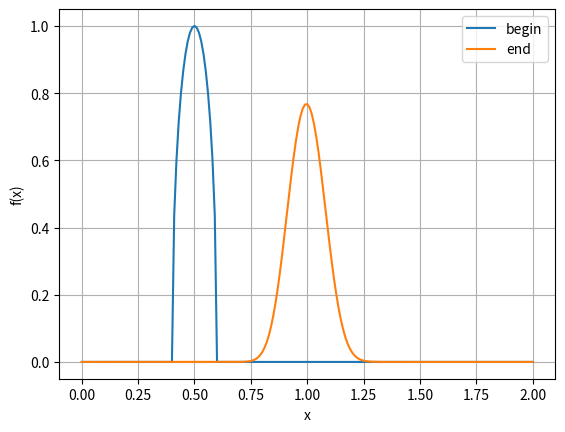
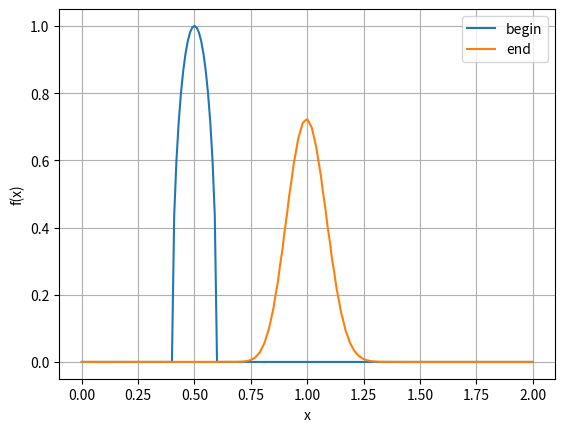
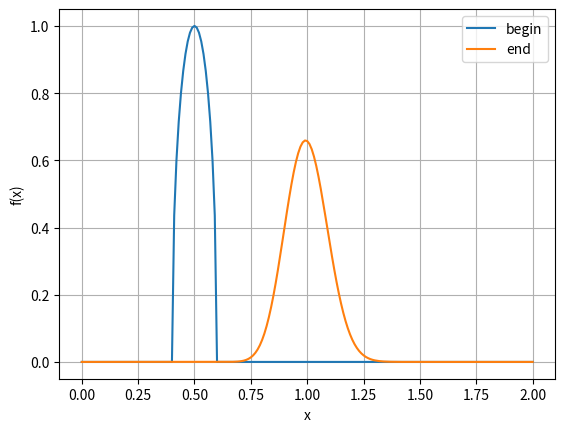
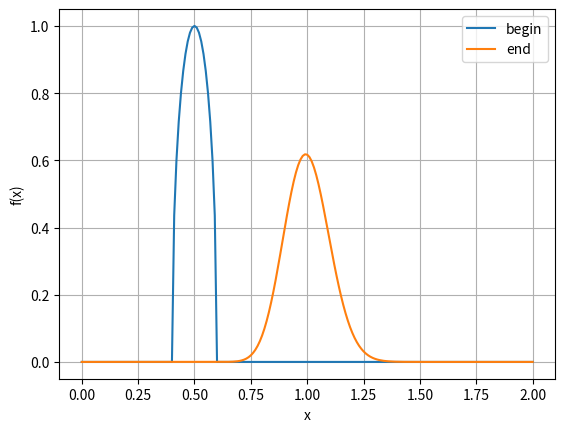
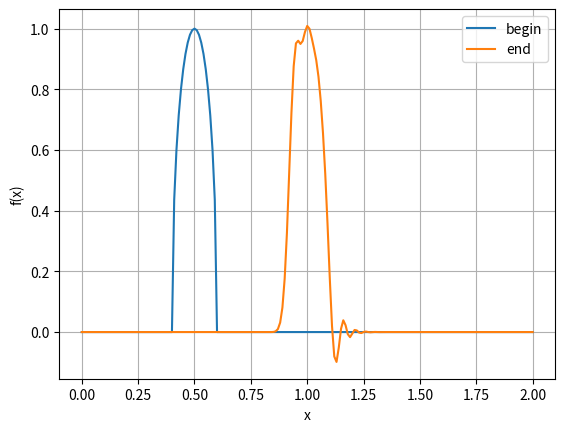
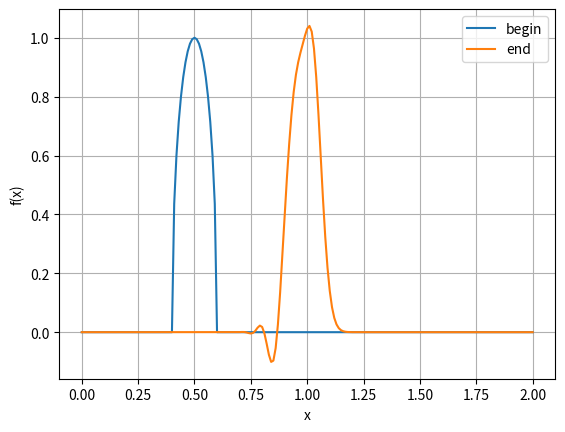
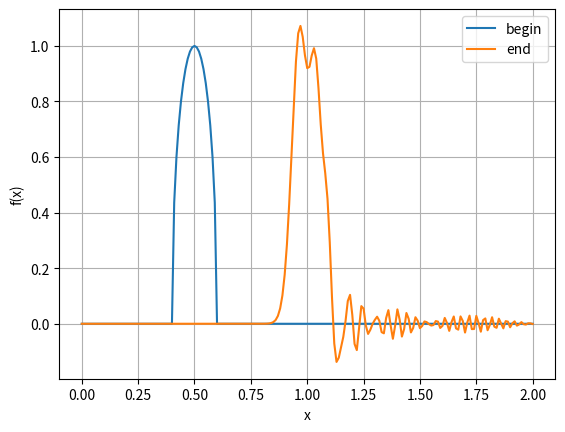
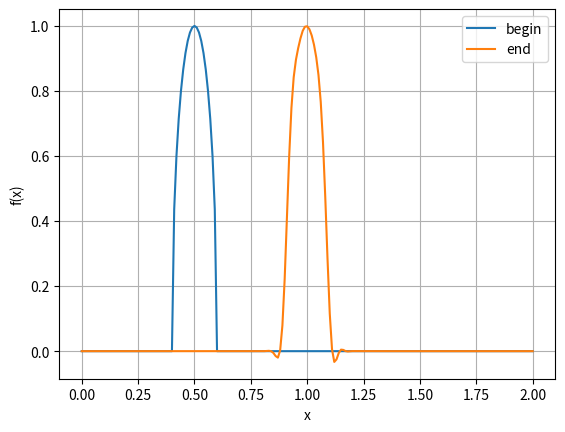
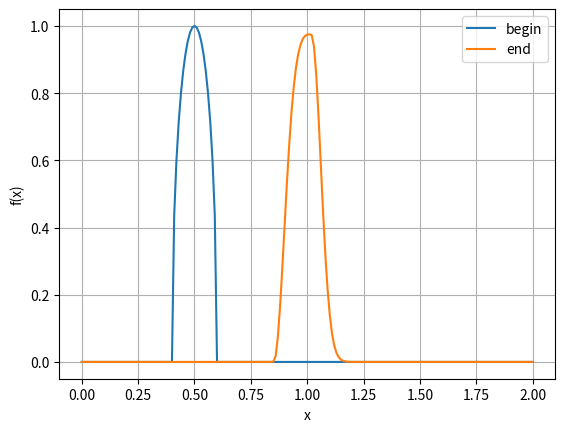
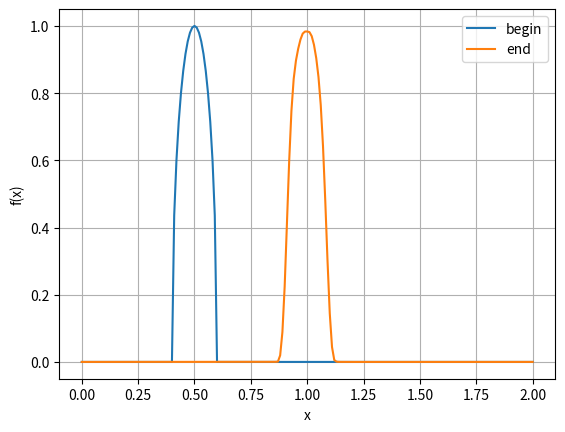
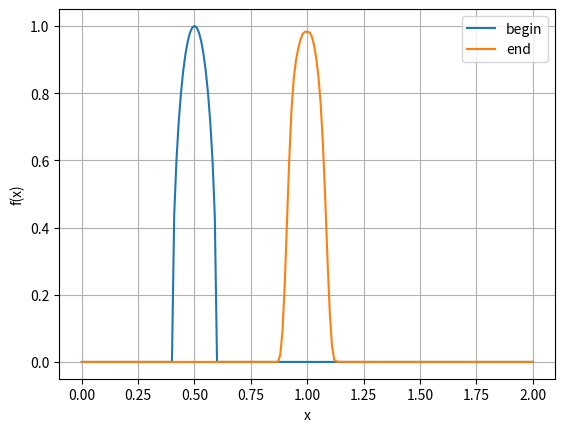
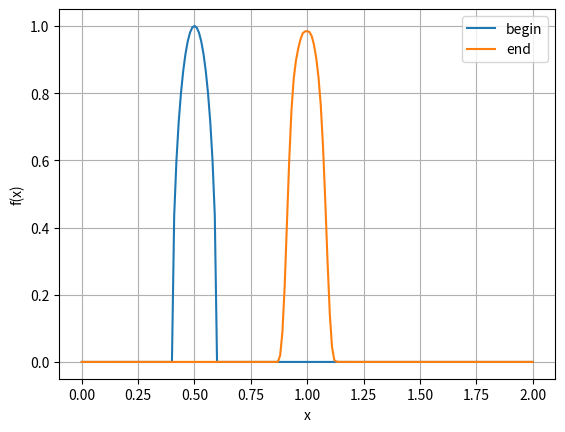

Write Python code to recreate these figures, in order.
from math import sqrt
from os import makedirs, path
import numpy as np
import matplotlib.pyplot as plt


class Sceme:
    def __init__(self, name, alpha_1_m1, alpha_0_m1, alpha_0_0, alpha_m1_0):
        self.name = name
        self.alpha_1_m1 = alpha_1_m1
        self.alpha_0_m1 = alpha_0_m1
        self.alpha_0_0 = alpha_0_0
        self.alpha_m1_0 = alpha_m1_0

    def return_weights(self):
        return (self.alpha_1_m1, self.alpha_0_m1, self.alpha_0_0, self.alpha_m1_0)

    def get_name(self):
        return self.name


# Начальные условия
def phi(x):
    if x < 0.4 or x > 0.6:
        return 0
    return sqrt(1-100*(x-0.5)*(x-0.5))


def plot_graph(data_to_graph, graph_name):
    N = list()
    X = list()
    Y = list()

    for i in range(data_to_graph.shape[1]):
        X.append(data_to_graph[0][i])
        Y.append(data_to_graph[1][i])
        N.append("begin")

    for i in range(data_to_graph.shape[1]):
        X.append(data_to_graph[0][i])
        Y.append(data_to_graph[2][i])
        N.append("end")

    fig, ax = plt.subplots()

    for n in set(N):
        x1 = [i for i, j in zip(X, N) if j == n]
        y1 = [i for i, j in zip(Y, N) if j == n]
        ax.plot(x1, y1, label=n)

    plt.xlabel('x')
    plt.ylabel('f(x)')

    plt.grid(visible=True)
    plt.legend()
    plt.savefig("graphs/"+graph_name+".png", dpi=300)
    # plt.show()


def calculate_scheme(scheme, N, h, tau, time_steps):

    u = np.zeros((3, N), dtype=np.double)
    for i in range(N):
        # задаём начальные условия, предполагая, что -1 и 0 слой одинаковые
        u[0][i] = phi(h*i)
        u[1][i] = u[0][i]
    weight = scheme.return_weights()
    for n in range(1, time_steps):
        for m in range(1, N):
            u[2][m] = weight[0]*u[2][m-1] + weight[1] * \
                u[1][m-1] + weight[2]*u[1][m] + weight[3]*u[0][m]

        u[[0, 1]] = u[[1, 0]]
        u[[1, 2]] = u[[2, 1]]
        u[2] = np.zeros(N)

    # np.savetxt(scheme.name()+".csv", u, delimiter=",")

    data_to_graph = np.zeros((3, N), dtype=np.double)
    print(scheme.get_name(), weight)
    for i in range(N):
        data_to_graph[0][i] = i*h
        data_to_graph[1][i] = phi(h*i)
        data_to_graph[2][i] = u[1][i]

    np.savetxt("graphs_data/"+scheme.get_name()+"(graph).csv",
               data_to_graph, delimiter=",")

    plot_graph(data_to_graph, scheme.get_name())

    # print(u)


def calculate_hybrid_scheme(schemes, N, h, tau, time_steps):

    u = np.zeros((3, N), dtype=np.double)
    for i in range(N):
        # задаём начальные условия, предполагая, что -1 и 0 слой одинаковые
        u[0][i] = phi(h*i)
        u[1][i] = u[0][i]

    for n in range(1, time_steps):
        for m in range(1, N):
            for scheme in schemes:
                weight = scheme.return_weights()
                u[2][m] = weight[0]*u[2][m-1] + weight[1] * \
                    u[1][m-1] + weight[2]*u[1][m] + weight[3]*u[0][m]
                delta = u[1][m-1] - u[1][m]
                if (delta < 0 and u[1][m-1] < u[2][m] < u[1][m]) or (delta > 0 and u[1][m-1] > u[2][m] > u[1][m]):
                    break

        u[[0, 1]] = u[[1, 0]]
        u[[1, 2]] = u[[2, 1]]
        u[2] = np.zeros(N)

    # np.savetxt(scheme.name()+".csv", u, delimiter=",")

    data_to_graph = np.zeros((3, N), dtype=np.double)

    print("--------------Hybrid scheme----------------")
    for scheme in schemes:
        print(scheme.get_name(), weight)
    print("-------------------------------------------")

    for i in range(N):
        data_to_graph[0][i] = i*h
        data_to_graph[1][i] = phi(h*i)
        data_to_graph[2][i] = u[1][i]

    name = str()
    for scheme in schemes:
        name += scheme.get_name()

    np.savetxt("graphs_data/"+name+"(graph).csv",
               data_to_graph, delimiter=",")

    plot_graph(data_to_graph, name)


def main():
    sigma = 0.25
    N = 201
    X = 2
    h = X/(N-1)
    lam = 1
    tau = sigma*h/lam
    time_steps = 200
    print("distance = ", tau*time_steps)

    newpath = "graphs"
    if not path.exists(newpath):
        makedirs(newpath)

    newpath = "graphs_data"
    if not path.exists(newpath):
        makedirs(newpath)

    alpha_0_m1 = 0.25
    alpha_0_0 = 0.75
    alpha_m1_0 = 1/(1+2*sigma) - alpha_0_m1*sigma / \
        (1+2*sigma) - alpha_0_0*(1+sigma)/(1+2*sigma)
    alpha_1_m1 = (2*sigma)/(1+2*sigma) - alpha_0_m1*(1+sigma) / \
        (1+2*sigma) - alpha_0_0*(sigma)/(1+2*sigma)
    first_ord_right_up = Sceme("First_order_approximation_right_up",
                               alpha_0_m1=alpha_0_m1, alpha_0_0=alpha_0_0,
                               alpha_1_m1=alpha_1_m1, alpha_m1_0=alpha_m1_0)

    calculate_scheme(first_ord_right_up, N, h, tau, time_steps)

    alpha_0_m1 = 0.4
    alpha_0_0 = 0
    alpha_m1_0 = 1/(1+2*sigma) - alpha_0_m1*sigma / \
        (1+2*sigma) - alpha_0_0*(1+sigma)/(1+2*sigma)
    alpha_1_m1 = (2*sigma)/(1+2*sigma) - alpha_0_m1*(1+sigma) / \
        (1+2*sigma) - alpha_0_0*(sigma)/(1+2*sigma)
    first_ord_right_down = Sceme("First_order_approximation_right_down",
                                 alpha_0_m1=alpha_0_m1, alpha_0_0=alpha_0_0,
                                 alpha_1_m1=alpha_1_m1, alpha_m1_0=alpha_m1_0)

    calculate_scheme(first_ord_right_down, N, h, tau, time_steps)

    alpha_0_m1 = 0
    alpha_0_0 = 0.8
    alpha_m1_0 = 1/(1+2*sigma) - alpha_0_m1*sigma / \
        (1+2*sigma) - alpha_0_0*(1+sigma)/(1+2*sigma)
    alpha_1_m1 = (2*sigma)/(1+2*sigma) - alpha_0_m1*(1+sigma) / \
        (1+2*sigma) - alpha_0_0*(sigma)/(1+2*sigma)
    first_ord_left_up = Sceme("First_order_approximation_left_up",
                              alpha_0_m1=alpha_0_m1, alpha_0_0=alpha_0_0,
                              alpha_1_m1=alpha_1_m1, alpha_m1_0=alpha_m1_0)

    calculate_scheme(first_ord_left_up, N, h, tau, time_steps)

    alpha_0_m1 = 0
    alpha_0_0 = 0
    alpha_m1_0 = 1/(1+2*sigma) - alpha_0_m1*sigma / \
        (1+2*sigma) - alpha_0_0*(1+sigma)/(1+2*sigma)
    alpha_1_m1 = (2*sigma)/(1+2*sigma) - alpha_0_m1*(1+sigma) / \
        (1+2*sigma) - alpha_0_0*(sigma)/(1+2*sigma)
    first_ord_left_down = Sceme("First_order_approximation_left_down",
                                alpha_0_m1=alpha_0_m1, alpha_0_0=alpha_0_0,
                                alpha_1_m1=alpha_1_m1, alpha_m1_0=alpha_m1_0)

    calculate_scheme(first_ord_left_down, N, h, tau, time_steps)

    # ----------2 порядок по фридрихсу------------------------------------
    alpha_0_0 = 1.05
    alpha_0_m1 = alpha_0_0*(-sigma-1)/(sigma+1) + 2/(sigma+1)
    alpha_m1_0 = alpha_0_0*(-sigma-1)/((sigma+1)*(2*sigma+1)) + \
        (-sigma+1)/((sigma+1)*(2*sigma+1))
    alpha_1_m1 = 1/(2*sigma + 1)*alpha_0_0 + (2*sigma - 2)/(2*sigma+1)
    second_ord_friedr_closest = Sceme("Second_order_approximation_friedr_closest",
                                      alpha_0_m1=alpha_0_m1, alpha_0_0=alpha_0_0,
                                      alpha_1_m1=alpha_1_m1, alpha_m1_0=alpha_m1_0)

    calculate_scheme(second_ord_friedr_closest, N, h, tau, time_steps)

    # ----------2 порядок ещё 2 схемы------------------------------------
    alpha_0_0 = 1.5
    alpha_0_m1 = alpha_0_0*(-sigma-1)/(sigma+1) + 2/(sigma+1)
    alpha_m1_0 = alpha_0_0*(-sigma-1)/((sigma+1)*(2*sigma+1)) + \
        (-sigma+1)/((sigma+1)*(2*sigma+1))
    alpha_1_m1 = 1/(2*sigma + 1)*alpha_0_0 + (2*sigma - 2)/(2*sigma+1)
    second_ord_1 = Sceme("Second_order_approximation_1",
                         alpha_0_m1=alpha_0_m1, alpha_0_0=alpha_0_0,
                         alpha_1_m1=alpha_1_m1, alpha_m1_0=alpha_m1_0)

    calculate_scheme(second_ord_1, N, h, tau, time_steps)

    alpha_0_0 = 0.6
    alpha_0_m1 = alpha_0_0*(-sigma-1)/(sigma+1) + 2/(sigma+1)
    alpha_m1_0 = alpha_0_0*(-sigma-1)/((sigma+1)*(2*sigma+1)) + \
        (-sigma+1)/((sigma+1)*(2*sigma+1))
    alpha_1_m1 = 1/(2*sigma + 1)*alpha_0_0 + (2*sigma - 2)/(2*sigma+1)
    second_ord_2 = Sceme("Second_order_approximation_2",
                         alpha_0_m1=alpha_0_m1, alpha_0_0=alpha_0_0,
                         alpha_1_m1=alpha_1_m1, alpha_m1_0=alpha_m1_0)

    calculate_scheme(second_ord_2, N, h, tau, time_steps)

    # ----------3 порядок ------------------------------------------------
    alpha_0_m1 = (2*sigma)/(sigma + 1)
    alpha_0_0 = -2*(sigma-1)/(sigma+1)
    alpha_m1_0 = (sigma-1)/(2*sigma*sigma + 3*sigma + 1)
    alpha_1_m1 = (2*sigma*(sigma-1))/((sigma+1)*(2*sigma+1))
    third_ord = Sceme("Third_order_approximation",
                      alpha_0_m1=alpha_0_m1, alpha_0_0=alpha_0_0,
                      alpha_1_m1=alpha_1_m1, alpha_m1_0=alpha_m1_0)

    calculate_scheme(third_ord, N, h, tau, time_steps)

    # ----------Считаем по гибридным схемам ------------------------------
    #5п
    scemes_list = (second_ord_1, second_ord_2, first_ord_right_up)
    calculate_hybrid_scheme(scemes_list, N, h, tau, time_steps)
    #6п
    scemes_list = (third_ord, second_ord_1, first_ord_right_up)
    calculate_hybrid_scheme(scemes_list, N, h, tau, time_steps)

    scemes_list = (third_ord, second_ord_2, first_ord_right_up)
    calculate_hybrid_scheme(scemes_list, N, h, tau, time_steps)
    #7п
    scemes_list = (third_ord, second_ord_1, second_ord_2, first_ord_right_up)
    calculate_hybrid_scheme(scemes_list, N, h, tau, time_steps)


if __name__ == '__main__':
    main()
